pico-8 play session: hold ← + tap ❎

[t = 6 s] hold ← ~6s, tap ❎ ~10×
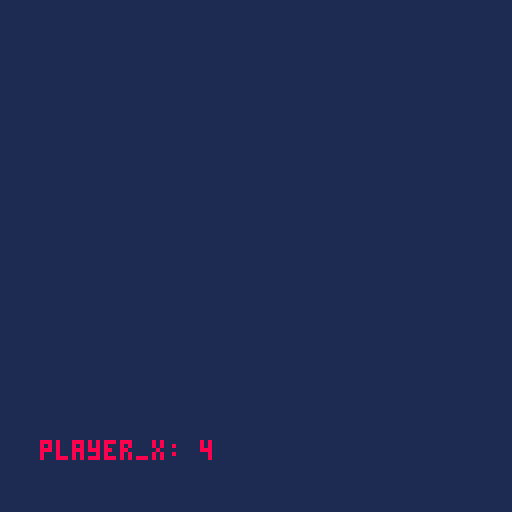

pico-8 cartridge
version 42
__lua__
function _init()
 player_info =
 {
 	player_x = 0,
 	player_y = 0
 }

end

function _update()
	if btnp(❎) then
		player_info["player_x"] += 1
	end

end

function _draw()
	cls(1)
	print("player_x: "..player_info["player_x"],10,110,8)

end
__gfx__
00000000000000000000000000000000000000000000000000000000000000000000000000000000000000000000000000000000000000000000000000000000
00000000000000000000000000000000000000000000000000000000000000000000000000000000000000000000000000000000000000000000000000000000
00700700000000000000000000000000000000000000000000000000000000000000000000000000000000000000000000000000000000000000000000000000
00077000000000000000000000000000000000000000000000000000000000000000000000000000000000000000000000000000000000000000000000000000
00077000000000000000000000000000000000000000000000000000000000000000000000000000000000000000000000000000000000000000000000000000
00700700000000000000000000000000000000000000000000000000000000000000000000000000000000000000000000000000000000000000000000000000
